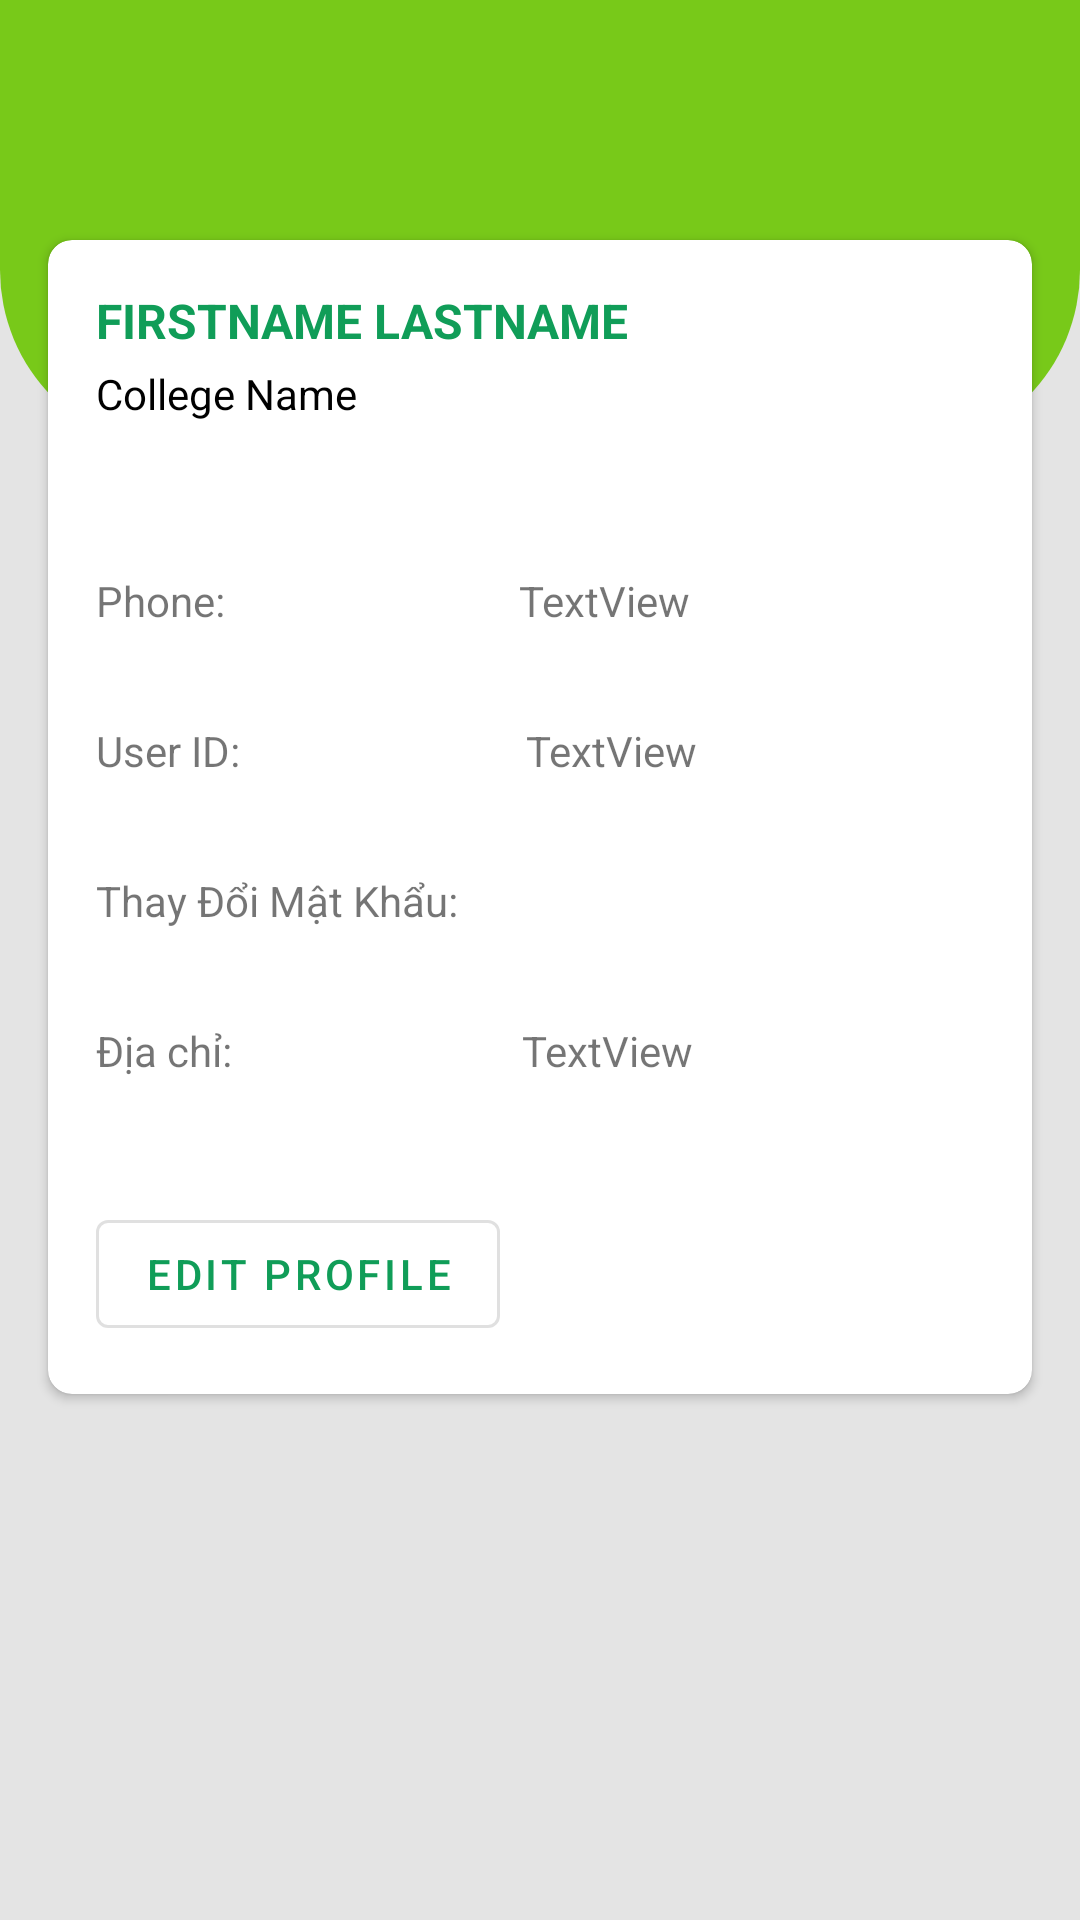

Here is an Android app screen rendered from its layout file. Give the layout XML and the strings, colors and styles it references.
<!-- AndroidManifest.xml: application theme Theme.ShopFruits -->
<!-- res/layout/profile.xml -->
<?xml version="1.0" encoding="utf-8"?>
<androidx.constraintlayout.widget.ConstraintLayout xmlns:android="http://schemas.android.com/apk/res/android"
    xmlns:app="http://schemas.android.com/apk/res-auto"
    xmlns:tools="http://schemas.android.com/tools"
    android:layout_width="match_parent"
    android:layout_height="match_parent"
    android:background="#e4e4e4"

    tools:ignore="HardcodedText">

    <androidx.constraintlayout.widget.ConstraintLayout
        android:layout_width="match_parent"
        android:layout_height="150dp"
        android:background="@drawable/profile"
        app:layout_constraintEnd_toEndOf="parent"
        app:layout_constraintStart_toStartOf="parent"
        app:layout_constraintTop_toTopOf="parent">

    </androidx.constraintlayout.widget.ConstraintLayout>

    <androidx.cardview.widget.CardView
        android:id="@+id/cardView"
        android:layout_width="match_parent"
        android:layout_height="wrap_content"
        android:layout_marginStart="16dp"
        android:layout_marginTop="80dp"
        android:layout_marginEnd="16dp"
        android:elevation="12dp"
        app:cardCornerRadius="8dp"
        app:layout_constraintEnd_toEndOf="parent"
        app:layout_constraintHorizontal_bias="0.0"
        app:layout_constraintStart_toStartOf="parent"
        app:layout_constraintTop_toTopOf="parent">

        <androidx.constraintlayout.widget.ConstraintLayout
            android:layout_width="match_parent"
            android:layout_height="wrap_content">

            <LinearLayout
                android:layout_width="match_parent"
                android:layout_height="200dp"
                android:layout_marginStart="16dp"
                android:layout_marginTop="50dp"
                android:layout_marginEnd="16dp"
                android:layout_marginBottom="10dp"
                android:orientation="vertical"
                app:layout_constraintBottom_toTopOf="@+id/edit_profile_btn"
                app:layout_constraintEnd_toEndOf="parent"
                app:layout_constraintStart_toStartOf="parent"
                app:layout_constraintTop_toBottomOf="@+id/profile_email">

                <LinearLayout
                    android:layout_width="match_parent"
                    android:layout_height="50dp"
                    android:orientation="horizontal">

                    <TextView
                        android:id="@+id/textView19"
                        android:layout_width="wrap_content"
                        android:layout_height="match_parent"
                        android:layout_weight="1"
                        android:text="Phone:" />

                    <TextView
                        android:id="@+id/profile_phone"
                        android:layout_width="wrap_content"
                        android:layout_height="match_parent"
                        android:layout_weight="1"
                        android:text="TextView" />
                </LinearLayout>

                <LinearLayout
                    android:layout_width="match_parent"
                    android:layout_height="50dp"
                    android:orientation="horizontal">

                    <TextView
                        android:id="@+id/textView14"
                        android:layout_width="wrap_content"
                        android:layout_height="match_parent"
                        android:layout_weight="1"
                        android:text="User ID:" />

                    <TextView
                        android:id="@+id/profile_userID"
                        android:layout_width="wrap_content"
                        android:layout_height="match_parent"
                        android:layout_weight="1"
                        android:text="TextView" />
                </LinearLayout>

                <LinearLayout
                    android:layout_width="match_parent"
                    android:layout_height="wrap_content"

                    android:orientation="horizontal">

                    <TextView
                        android:id="@+id/textView17"
                        android:layout_width="wrap_content"
                        android:layout_height="50dp"
                        android:layout_weight="1"
                        android:text="Thay Đổi Mật Khẩu:" />

                </LinearLayout>

                <LinearLayout
                    android:layout_width="match_parent"
                    android:layout_height="50dp"
                    android:orientation="horizontal">

                    <TextView
                        android:id="@+id/textdiachi"
                        android:layout_width="wrap_content"
                        android:layout_height="match_parent"
                        android:layout_weight="1"
                        android:text="Địa chỉ:" />

                    <TextView
                        android:id="@+id/profile_diachi"
                        android:layout_width="wrap_content"
                        android:layout_height="match_parent"
                        android:layout_weight="1"
                        android:text="TextView" />
                </LinearLayout>
            </LinearLayout>

            <TextView
                android:id="@+id/profile_name"
                android:layout_width="wrap_content"
                android:layout_height="wrap_content"
                android:layout_marginStart="16dp"
                android:layout_marginTop="16dp"
                android:text="FIRSTNAME LASTNAME"
                android:textAllCaps="true"
                android:textColor="#109D58"
                android:textSize="16sp"
                android:textStyle="bold"
                app:layout_constraintStart_toStartOf="parent"
                app:layout_constraintTop_toTopOf="parent" />

            <TextView
                android:id="@+id/profile_email"
                android:layout_width="wrap_content"
                android:layout_height="wrap_content"
                android:layout_marginTop="4dp"
                android:text="College Name"
                android:textColor="@android:color/black"
                android:textSize="14sp"
                app:layout_constraintStart_toStartOf="@+id/profile_name"
                app:layout_constraintTop_toBottomOf="@+id/profile_name" />


            <com.google.android.material.button.MaterialButton
                android:id="@+id/edit_profile_btn"
                style="@style/Widget.MaterialComponents.Button.OutlinedButton"
                android:layout_width="wrap_content"
                android:layout_height="wrap_content"
                android:layout_marginStart="16dp"
                android:layout_marginBottom="16dp"
                android:text="EDIT PROFILE"
                android:textColor="#109D58"
                app:layout_constraintBottom_toBottomOf="parent"
                app:layout_constraintStart_toStartOf="parent"
                tools:ignore="MissingConstraints" />

            <ImageView
                android:id="@+id/profile_avatar"
                android:layout_width="50dp"
                android:layout_height="50dp"
                android:layout_marginTop="16dp"
                android:layout_marginEnd="16dp"
                android:background="@drawable/avatar"
                app:layout_constraintEnd_toEndOf="parent"
                app:layout_constraintTop_toTopOf="parent"
                tools:srcCompat="@tools:sample/avatars" />

        </androidx.constraintlayout.widget.ConstraintLayout>

    </androidx.cardview.widget.CardView>







</androidx.constraintlayout.widget.ConstraintLayout>
<!-- resources referenced by this layout -->
<resources>
  <!-- drawable avatar (drawable) -->
  <?xml version="1.0" encoding="utf-8"?>
  <selector xmlns:android="http://schemas.android.com/apk/res/android">
      <item>
          <shape android:shape="rectangle">
              <corners android:radius="500dp"/>
  
  
  
          </shape>
      </item>
  </selector>
  <!-- drawable profile (drawable) -->
  <?xml version="1.0" encoding="utf-8"?>
  <shape xmlns:android="http://schemas.android.com/apk/res/android">
      <solid android:color="#78C919" />
      <corners
          android:bottomLeftRadius="60dp"
          android:bottomRightRadius="60dp" />
  </shape>
  <style name="Theme.ShopFruits" parent="Theme.MaterialComponents.DayNight.DarkActionBar">
          
          <item name="colorPrimary">@color/purple_500</item>
          <item name="colorPrimaryVariant">@color/purple_700</item>
          <item name="colorOnPrimary">@color/white</item>
          
          <item name="colorSecondary">@color/teal_200</item>
          <item name="colorSecondaryVariant">@color/teal_700</item>
          <item name="colorOnSecondary">@color/black</item>
          
          <item name="android:statusBarColor">?attr/colorPrimaryVariant</item>
          
      </style>
  <!-- not gathered from this repository: default colours our renderer supplied (Android Studio template values) -->
  <color name="purple_500">#FF6200EE</color>
  <color name="purple_700">#FF3700B3</color>
  <color name="teal_200">#FF03DAC5</color>
  <color name="teal_700">#FF018786</color>
  <color name="black">#FF000000</color>
  <color name="white">#FFFFFFFF</color>
</resources>
